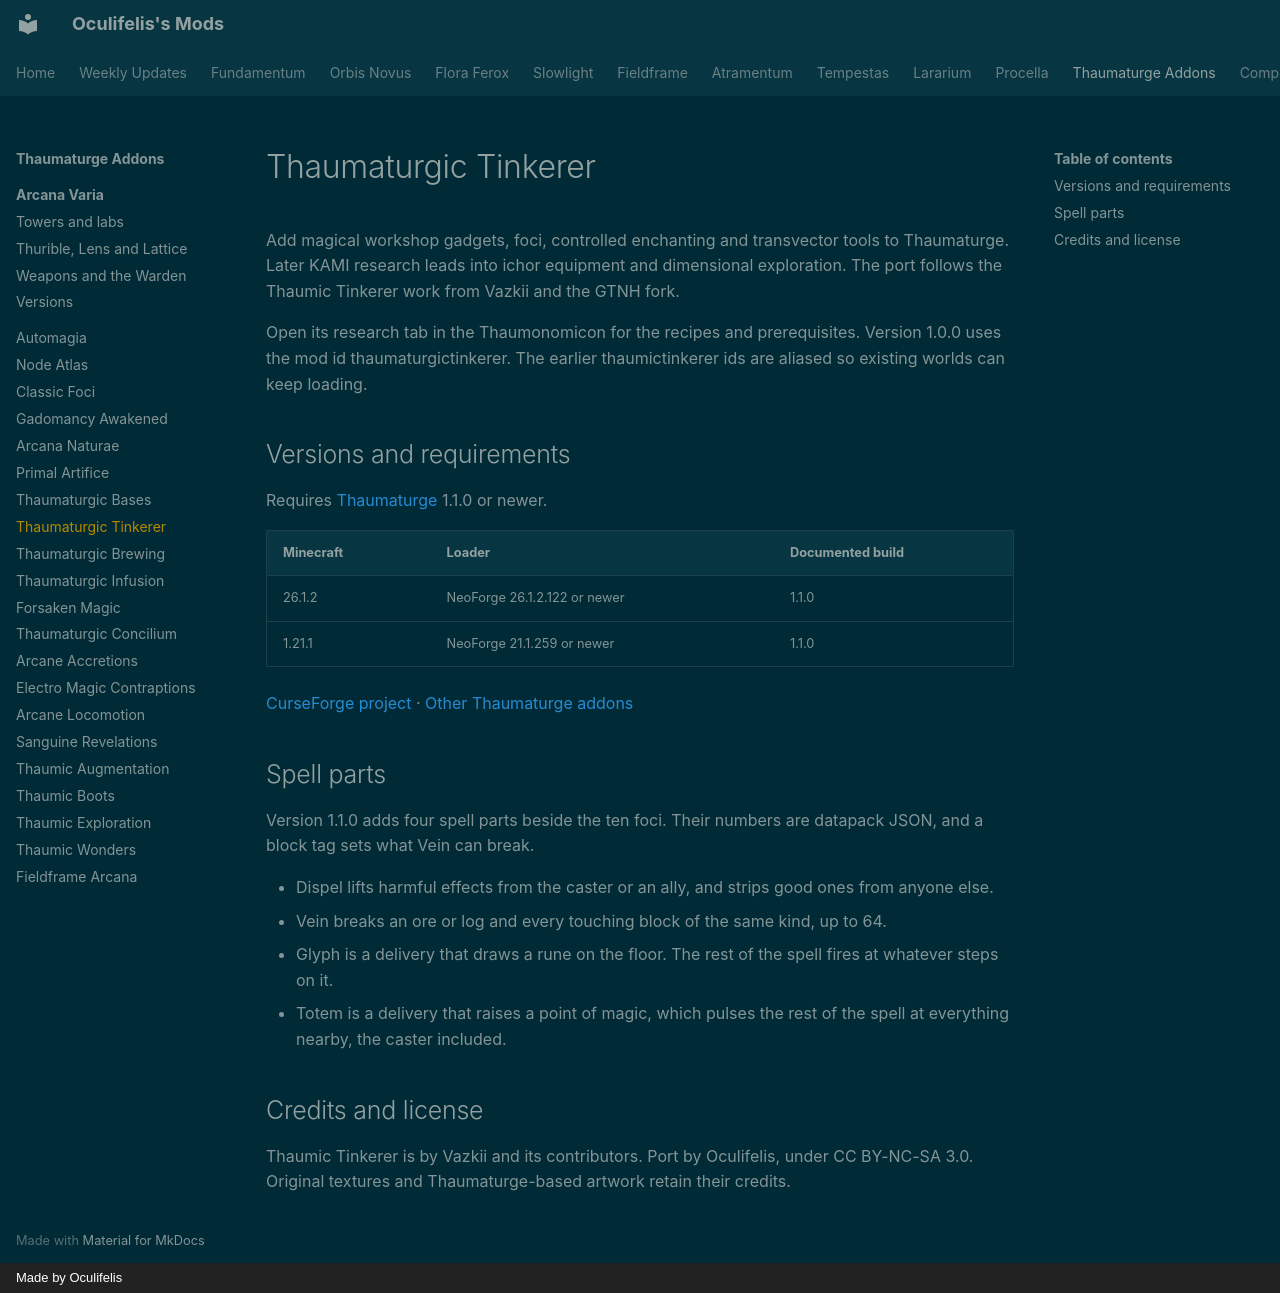

repository: Oculifelis/mod-wiki · page: thaumaturge/tinkerer/index.html · generator: mkdocs · copyright: Made by Oculifelis

# Thaumaturgic Tinkerer

Add magical workshop gadgets, foci, controlled enchanting and transvector tools to Thaumaturge. Later KAMI research leads into ichor equipment and dimensional exploration. The port follows the Thaumic Tinkerer work from Vazkii and the GTNH fork.

Open its research tab in the Thaumonomicon for the recipes and prerequisites. Version 1.0.0 uses the mod id thaumaturgictinkerer. The earlier thaumictinkerer ids are aliased so existing worlds can keep loading.

## Versions and requirements

Requires [Thaumaturge](https://www.curseforge.com/projects/1628024) 1.1.0 or newer.

| Minecraft | Loader | Documented build |
|---|---|---|
| 26.1.2 | NeoForge 26.1.2.122 or newer | 1.1.0 |
| 1.21.1 | NeoForge 21.1.259 or newer | 1.1.0 |

[CurseForge project](https://www.curseforge.com/projects/1802868) · [Other Thaumaturge addons](index.md)

## Spell parts

Version 1.1.0 adds four spell parts beside the ten foci. Their numbers are datapack JSON, and a block tag sets what Vein can break.

- Dispel lifts harmful effects from the caster or an ally, and strips good ones from anyone else.
- Vein breaks an ore or log and every touching block of the same kind, up to 64.
- Glyph is a delivery that draws a rune on the floor. The rest of the spell fires at whatever steps on it.
- Totem is a delivery that raises a point of magic, which pulses the rest of the spell at everything nearby, the caster included.

## Credits and license

Thaumic Tinkerer is by Vazkii and its contributors. Port by Oculifelis, under CC BY-NC-SA 3.0. Original textures and Thaumaturge-based artwork retain their credits.
